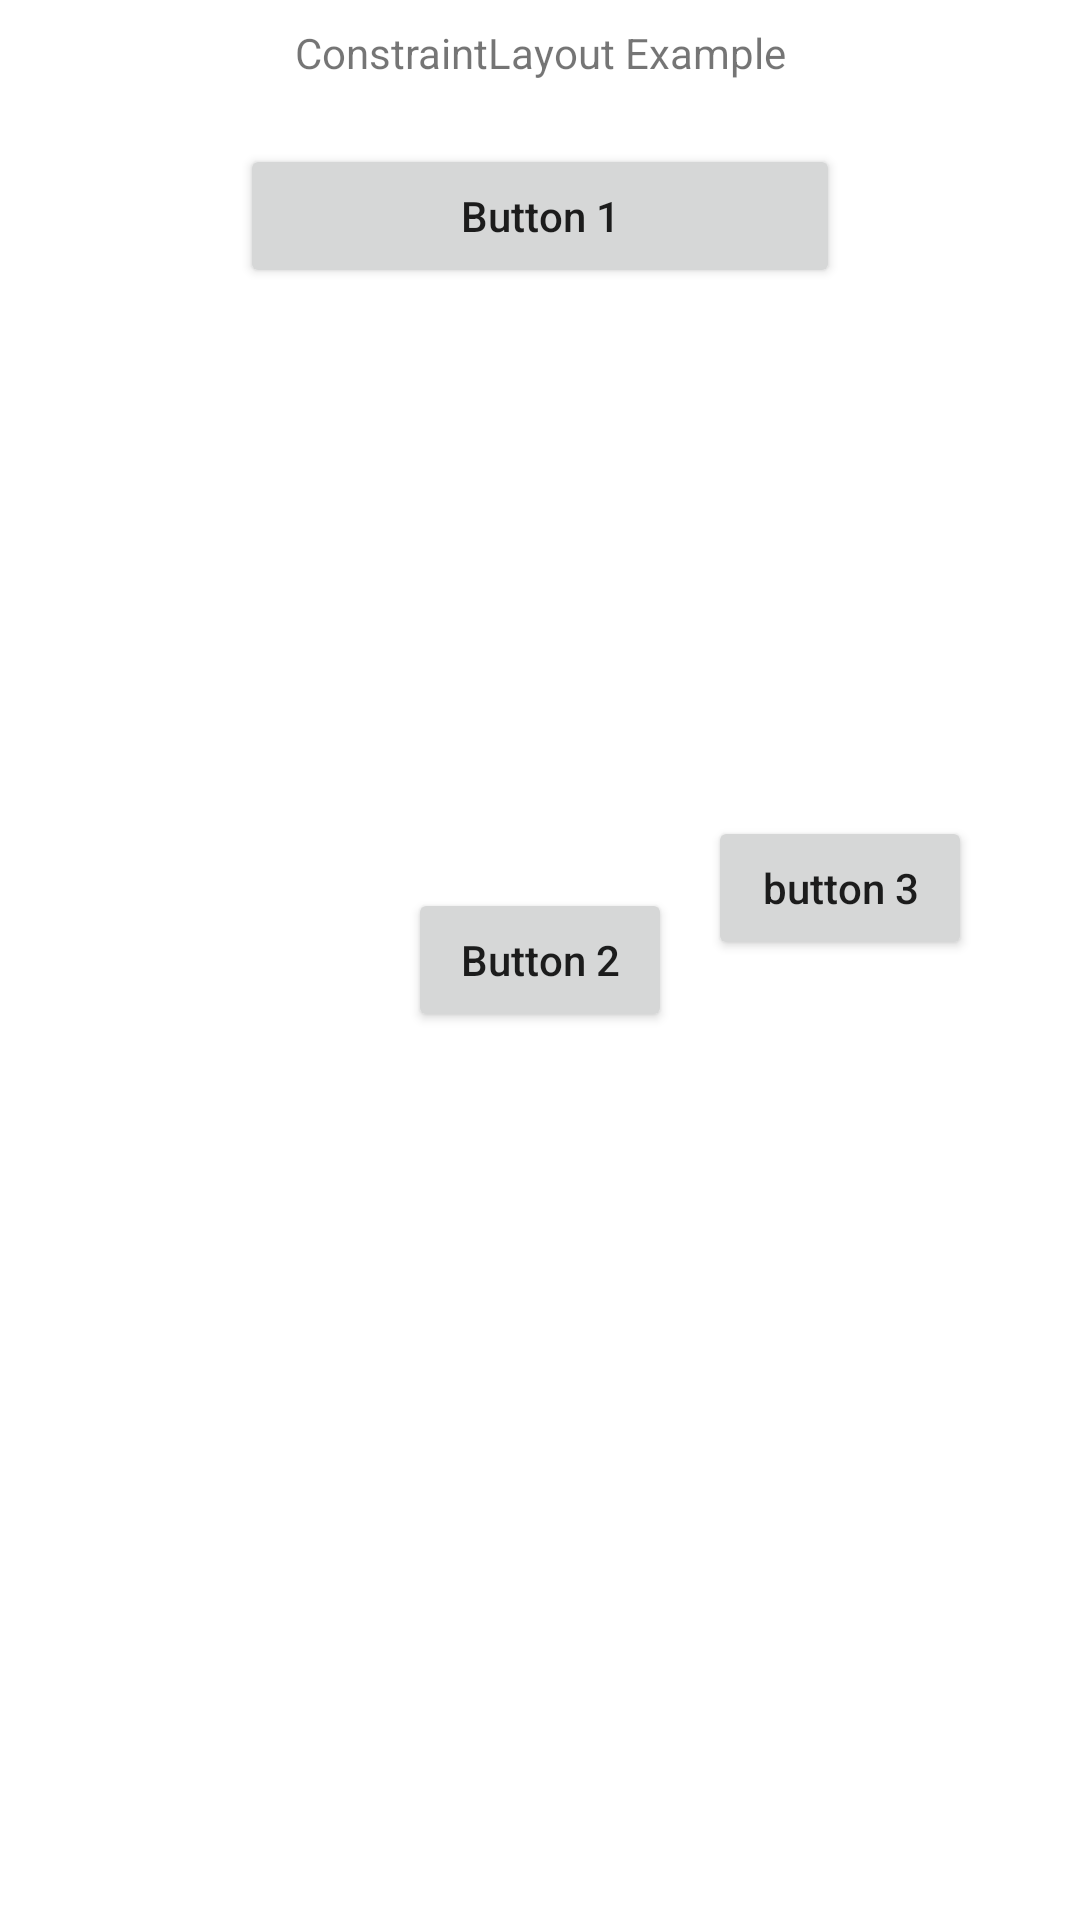

The Android layout XML behind this screen, and the referenced resources:
<!-- AndroidManifest.xml: application theme AppTheme -->
<!-- res/layout/constraint_example_1.xml -->
<?xml version="1.0" encoding="utf-8"?>
<androidx.constraintlayout.widget.ConstraintLayout xmlns:android="http://schemas.android.com/apk/res/android"
    xmlns:app="http://schemas.android.com/apk/res-auto"
    android:layout_width="match_parent"
    android:layout_height="match_parent">

    <TextView
        android:layout_width="wrap_content"
        android:layout_height="wrap_content"
        android:layout_marginTop="8dp"
        android:text="ConstraintLayout Example"
        app:layout_constraintEnd_toEndOf="parent"
        app:layout_constraintStart_toStartOf="parent"
        app:layout_constraintTop_toTopOf="parent" />

    <Button
        android:id="@+id/btn_1"
        android:layout_width="200dp"
        android:layout_height="48dp"
        android:layout_marginTop="48dp"
        android:text="Button 1"
        app:layout_constraintEnd_toEndOf="parent"
        app:layout_constraintStart_toStartOf="parent"
        app:layout_constraintTop_toTopOf="parent" />

    <Button
        android:id="@+id/btn_2"
        android:layout_width="wrap_content"
        android:layout_height="wrap_content"
        android:text="Button 2"
        app:layout_constraintBottom_toBottomOf="parent"
        app:layout_constraintEnd_toEndOf="parent"
        app:layout_constraintStart_toStartOf="parent"
        app:layout_constraintTop_toTopOf="parent" />

    <Button
        android:id="@+id/btn_3"
        android:layout_width="wrap_content"
        android:layout_height="wrap_content"
        android:text="button 3"
        app:layout_constraintBottom_toTopOf="@id/btn_2"
        app:layout_constraintEnd_toEndOf="@id/btn_1"
        app:layout_constraintStart_toEndOf="@id/btn_1"
        app:layout_constraintTop_toTopOf="@id/btn_2" />



</androidx.constraintlayout.widget.ConstraintLayout>
<!-- resources referenced by this layout -->
<resources>
  <style name="AppTheme" parent="Theme.MaterialComponents.DayNight.NoActionBar">
          
          <item name="colorPrimary">@color/colorPrimary</item>
          <item name="colorPrimaryDark">@color/colorPrimaryDark</item>
          <item name="colorAccent">@color/colorAccent</item>
          <item name="android:textAllCaps">false</item>
          <item name="android:windowActivityTransitions">true</item>
          <item name="android:windowContentTransitions">true</item>
      </style>
  <color name="colorPrimary">#6200EE</color>
  <color name="colorPrimaryDark">#3700B3</color>
  <color name="colorAccent">#03DAC5</color>
</resources>
